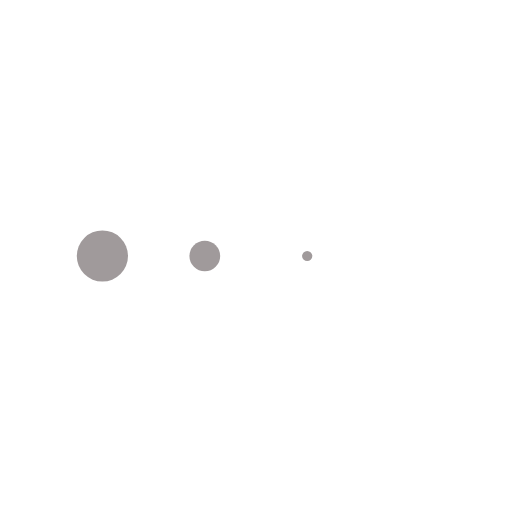
t = 0.00 s
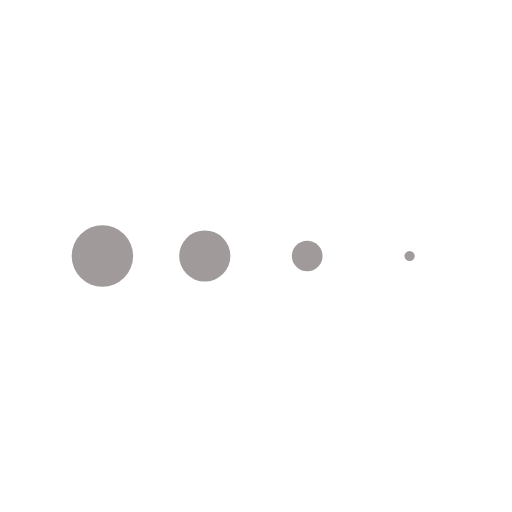
t = 0.13 s
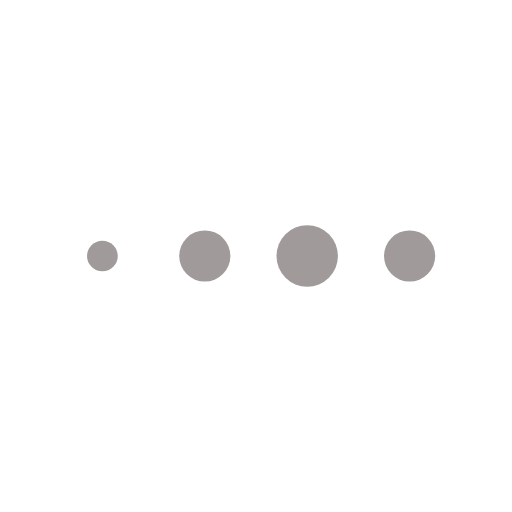
t = 0.38 s
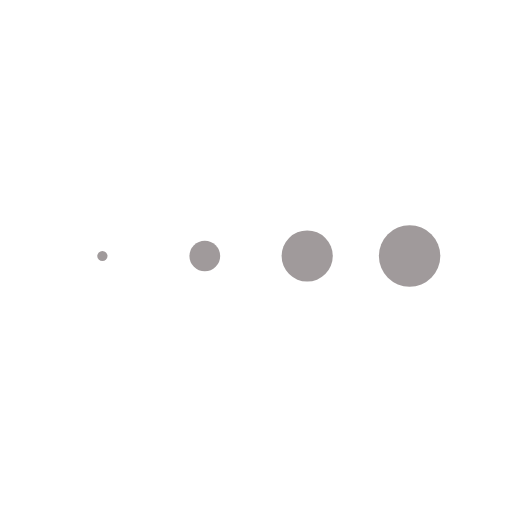
t = 0.50 s
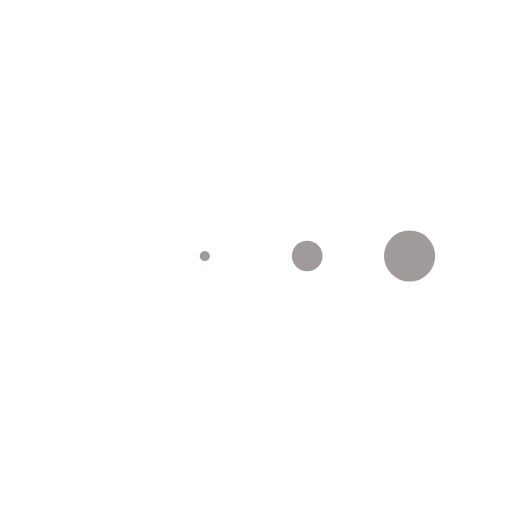
t = 0.63 s
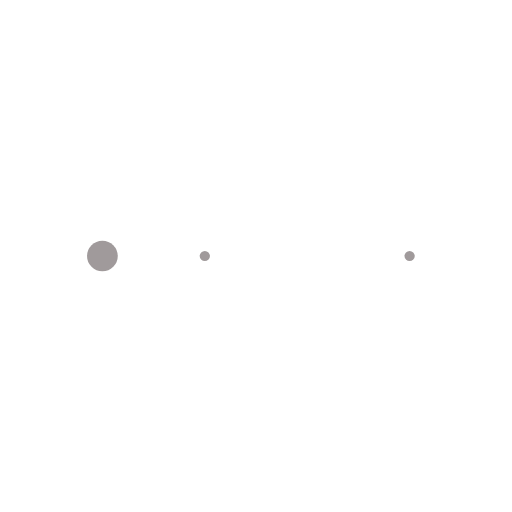
t = 0.88 s

The animated SVG that drew these frames (rendered in a browser with its animation timeline set to each time). Animation: 4 SMIL elements (animateTransform=4); one cycle of 1.00 s, repeats indefinitely.

<svg xmlns="http://www.w3.org/2000/svg" xmlns:xlink="http://www.w3.org/1999/xlink" style="/ margin:auto; // background:#fff; // display:block; /" width="75px" height="50px" viewBox="0 0 100 100" preserveAspectRatio="xMidYMid">
<g transform="translate(20 50)">
<circle cx="0" cy="0" r="6" fill="#a09a9b">
  <animateTransform attributeName="transform" type="scale" begin="-0.375s" calcMode="spline" keySplines="0.3 0 0.7 1;0.3 0 0.7 1" values="0;1;0" keyTimes="0;0.5;1" dur="1s" repeatCount="indefinite"></animateTransform>
</circle>
</g><g transform="translate(40 50)">
<circle cx="0" cy="0" r="6" fill="#a09a9b">
  <animateTransform attributeName="transform" type="scale" begin="-0.25s" calcMode="spline" keySplines="0.3 0 0.7 1;0.3 0 0.7 1" values="0;1;0" keyTimes="0;0.5;1" dur="1s" repeatCount="indefinite"></animateTransform>
</circle>
</g><g transform="translate(60 50)">
<circle cx="0" cy="0" r="6" fill="#a09a9b">
  <animateTransform attributeName="transform" type="scale" begin="-0.125s" calcMode="spline" keySplines="0.3 0 0.7 1;0.3 0 0.7 1" values="0;1;0" keyTimes="0;0.5;1" dur="1s" repeatCount="indefinite"></animateTransform>
</circle>
</g><g transform="translate(80 50)">
<circle cx="0" cy="0" r="6" fill="#a09a9b">
  <animateTransform attributeName="transform" type="scale" begin="0s" calcMode="spline" keySplines="0.3 0 0.7 1;0.3 0 0.7 1" values="0;1;0" keyTimes="0;0.5;1" dur="1s" repeatCount="indefinite"></animateTransform>
</circle>
</g>
</svg>
